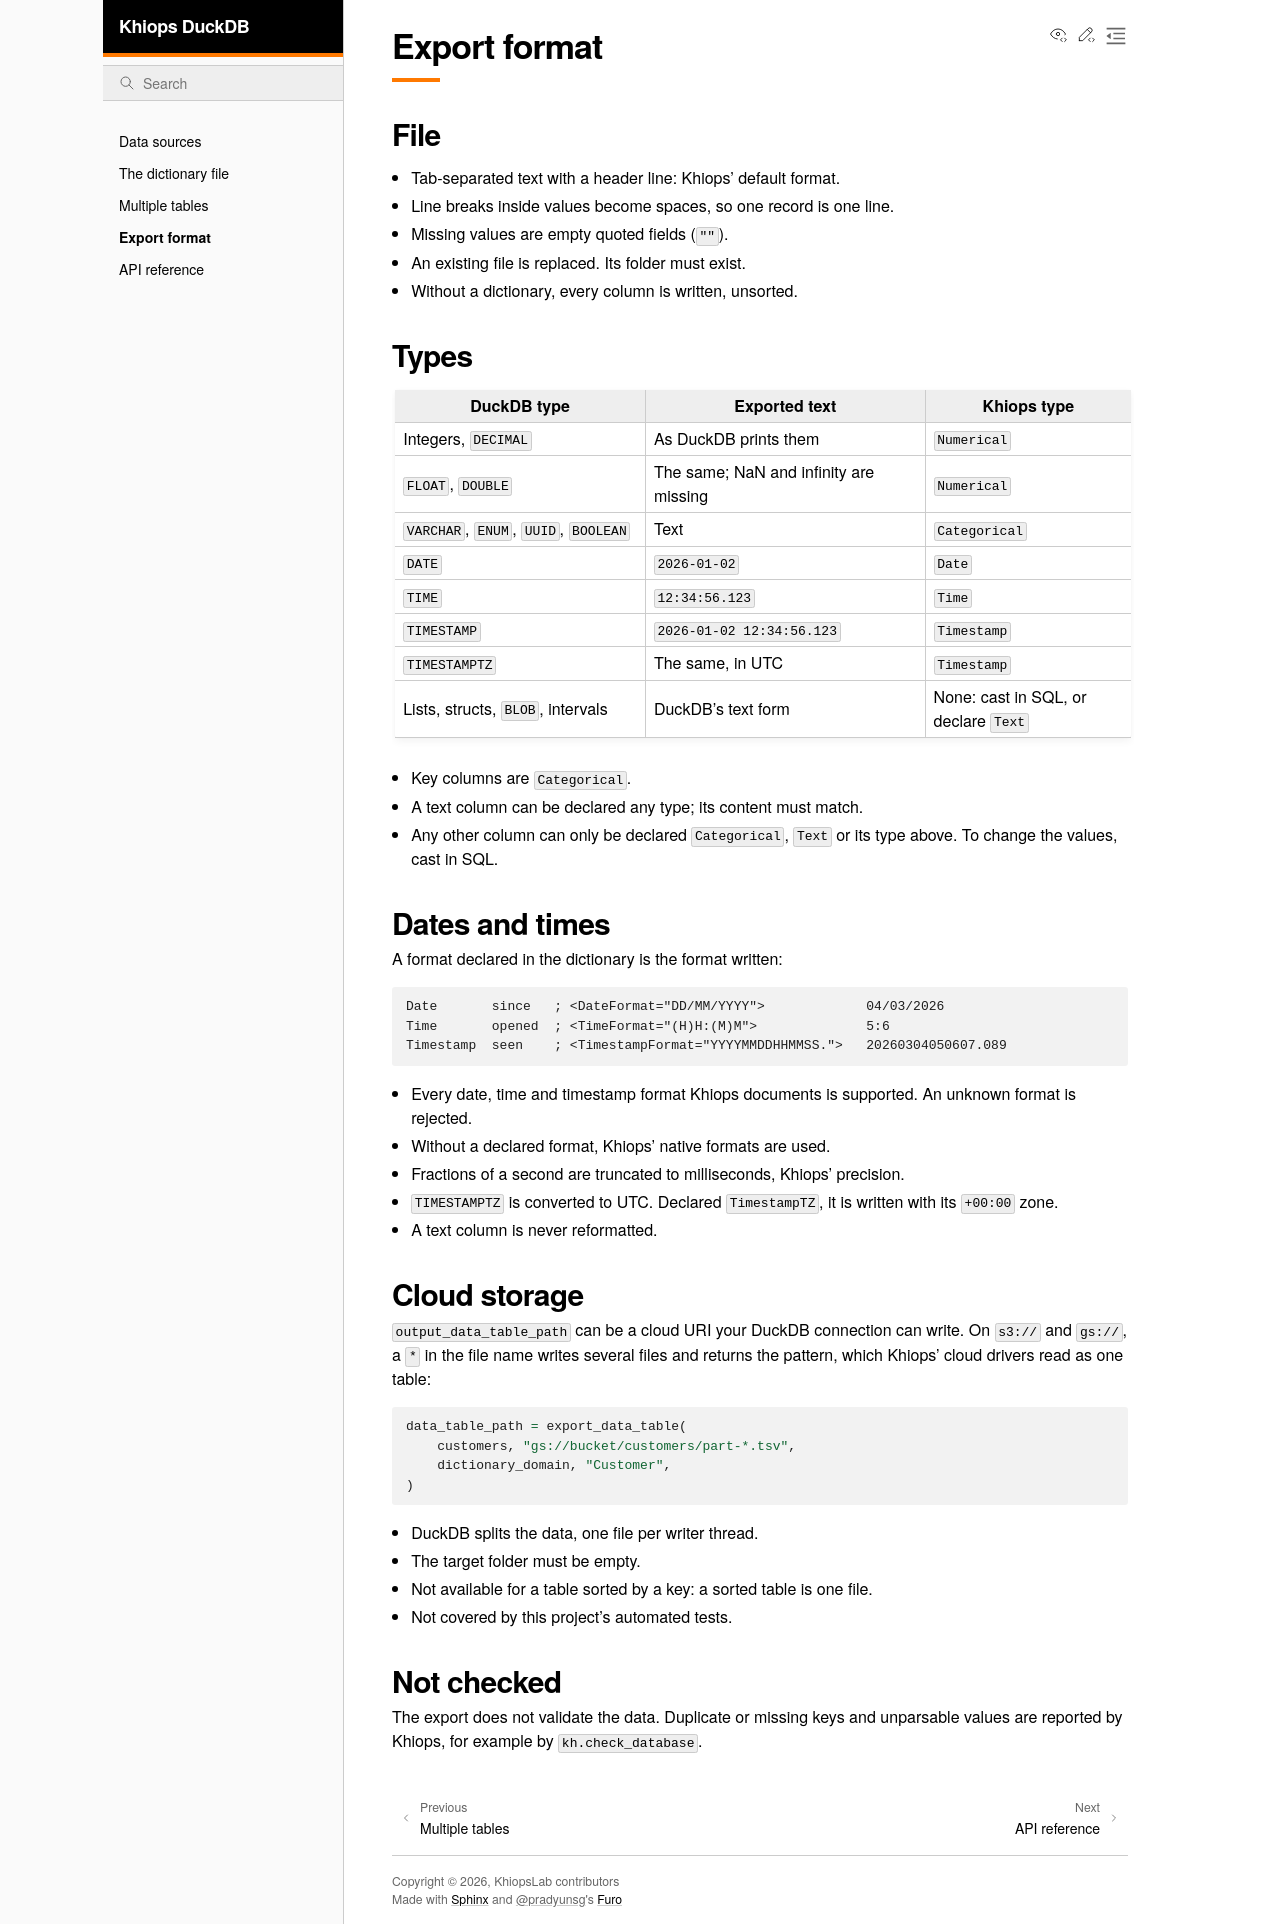

repository: KhiopsLab/khiops-duckdb · page: semantics.html · generator: sphinx

Export format
=============

File
----

* Tab-separated text with a header line: Khiops' default format.
* Line breaks inside values become spaces, so one record is one line.
* Missing values are empty quoted fields (``""``).
* An existing file is replaced. Its folder must exist.
* Without a dictionary, every column is written, unsorted.

Types
-----

.. list-table::
   :header-rows: 1
   :widths: 34 38 28

   * - DuckDB type
     - Exported text
     - Khiops type
   * - Integers, ``DECIMAL``
     - As DuckDB prints them
     - ``Numerical``
   * - ``FLOAT``, ``DOUBLE``
     - The same; NaN and infinity are missing
     - ``Numerical``
   * - ``VARCHAR``, ``ENUM``, ``UUID``, ``BOOLEAN``
     - Text
     - ``Categorical``
   * - ``DATE``
     - ``2026-01-02``
     - ``Date``
   * - ``TIME``
     - ``12:34:56.123``
     - ``Time``
   * - ``TIMESTAMP``
     - ``2026-01-02 12:34:56.123``
     - ``Timestamp``
   * - ``TIMESTAMPTZ``
     - The same, in UTC
     - ``Timestamp``
   * - Lists, structs, ``BLOB``, intervals
     - DuckDB's text form
     - None: cast in SQL, or declare ``Text``

* Key columns are ``Categorical``.
* A text column can be declared any type; its content must match.
* Any other column can only be declared ``Categorical``, ``Text`` or its type
  above. To change the values, cast in SQL.

Dates and times
---------------

A format declared in the dictionary is the format written:

.. code-block:: text

   Date       since   ; <DateFormat="DD/MM/YYYY">             04/03/2026
   Time       opened  ; <TimeFormat="(H)H:(M)M">              5:6
   Timestamp  seen    ; <TimestampFormat="YYYYMMDDHHMMSS.">   20260304050607.089

* Every date, time and timestamp format Khiops documents is supported. An
  unknown format is rejected.
* Without a declared format, Khiops' native formats are used.
* Fractions of a second are truncated to milliseconds, Khiops' precision.
* ``TIMESTAMPTZ`` is converted to UTC. Declared ``TimestampTZ``, it is written
  with its ``+00:00`` zone.
* A text column is never reformatted.

Cloud storage
-------------

``output_data_table_path`` can be a cloud URI your DuckDB connection can write.
On ``s3://`` and ``gs://``, a ``*`` in the file name writes several files and
returns the pattern, which Khiops' cloud drivers read as one table:

.. code-block:: python

   data_table_path = export_data_table(
       customers, "gs://bucket/customers/part-*.tsv",
       dictionary_domain, "Customer",
   )

* DuckDB splits the data, one file per writer thread.
* The target folder must be empty.
* Not available for a table sorted by a key: a sorted table is one file.
* Not covered by this project's automated tests.

Not checked
-----------

The export does not validate the data. Duplicate or missing keys and
unparsable values are reported by Khiops, for example by ``kh.check_database``.
